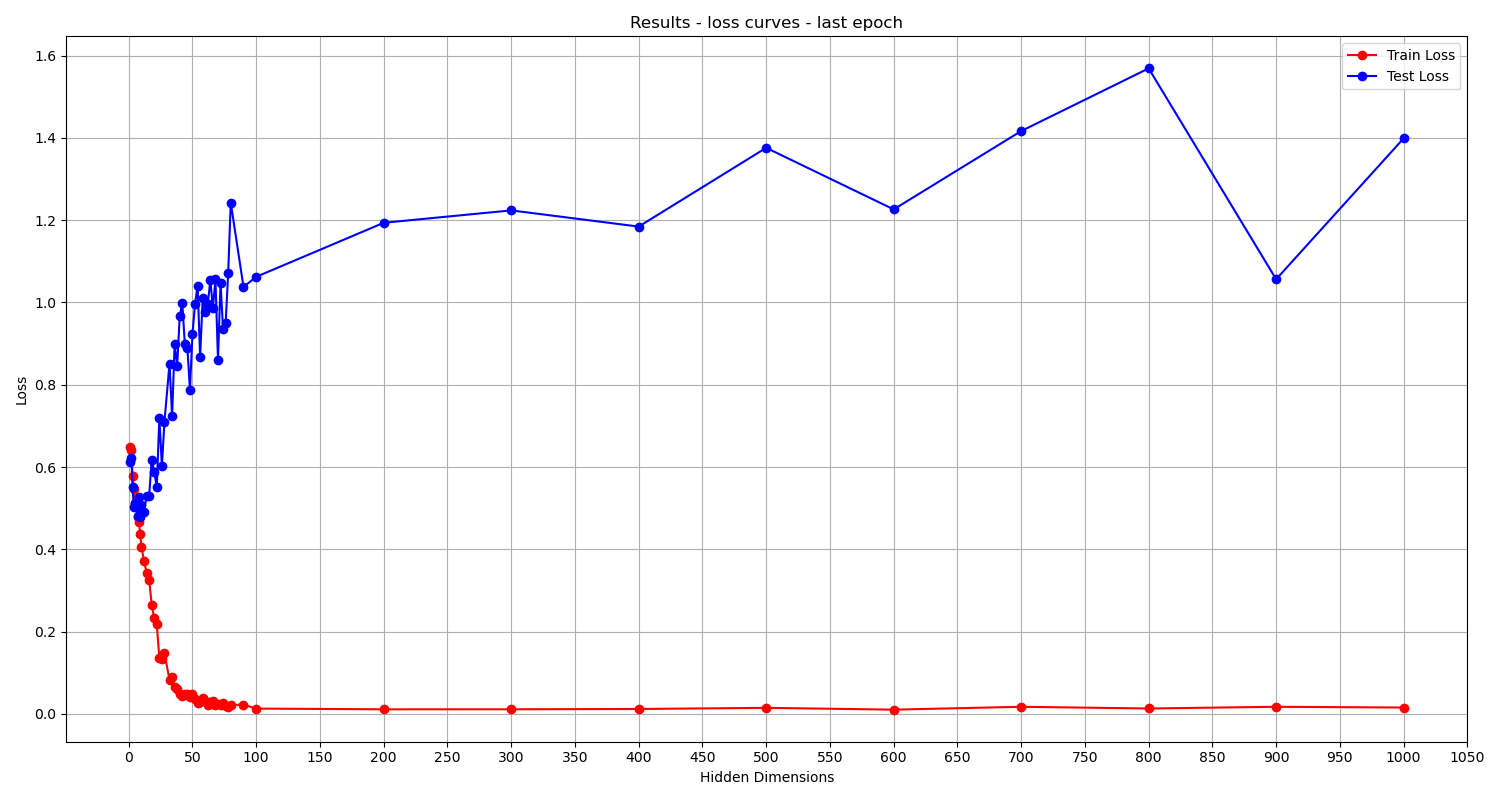

Data behind this chart, as committed beside it:
Hidden Dimensions, Train loss, Test loss
1, 0.6476, 0.6116
2, 0.6415, 0.6231
3, 0.579, 0.5508
4, 0.5465, 0.5018
5, 0.5112, 0.5126
7, 0.4788, 0.4817
8, 0.4671, 0.5272
9, 0.4367, 0.4781
10, 0.405, 0.5075
12, 0.3725, 0.4918
14, 0.3421, 0.5285
16, 0.3263, 0.5297
18, 0.2654, 0.6182
20, 0.2326, 0.5881
22, 0.2174, 0.5512
24, 0.1356, 0.7202
26, 0.1331, 0.6019
28, 0.1473, 0.7104
32, 0.08293, 0.8516
34, 0.08936, 0.723
36, 0.06629, 0.8982
38, 0.06114, 0.8465
40, 0.0474, 0.9671
42, 0.04381, 0.998
44, 0.04833, 0.899
46, 0.04742, 0.8897
48, 0.04106, 0.7876
50, 0.04809, 0.9242
52, 0.03707, 0.9963
54, 0.02713, 1.041
56, 0.02913, 0.8677
58, 0.03804, 1.012
60, 0.03043, 0.9764
62, 0.0225, 0.996
64, 0.0281, 1.055
66, 0.03015, 0.986
68, 0.02046, 1.057
70, 0.02345, 0.8614
72, 0.02221, 1.047
74, 0.02583, 0.9345
76, 0.01917, 0.949
78, 0.01784, 1.072
80, 0.0215, 1.243
90, 0.02253, 1.038
100, 0.01294, 1.062
200, 0.01115, 1.194
300, 0.0112, 1.224
400, 0.01198, 1.184
500, 0.01474, 1.376
600, 0.01032, 1.226
700, 0.01732, 1.417
800, 0.01314, 1.569
900, 0.0173, 1.056
1000, 0.01548, 1.399
